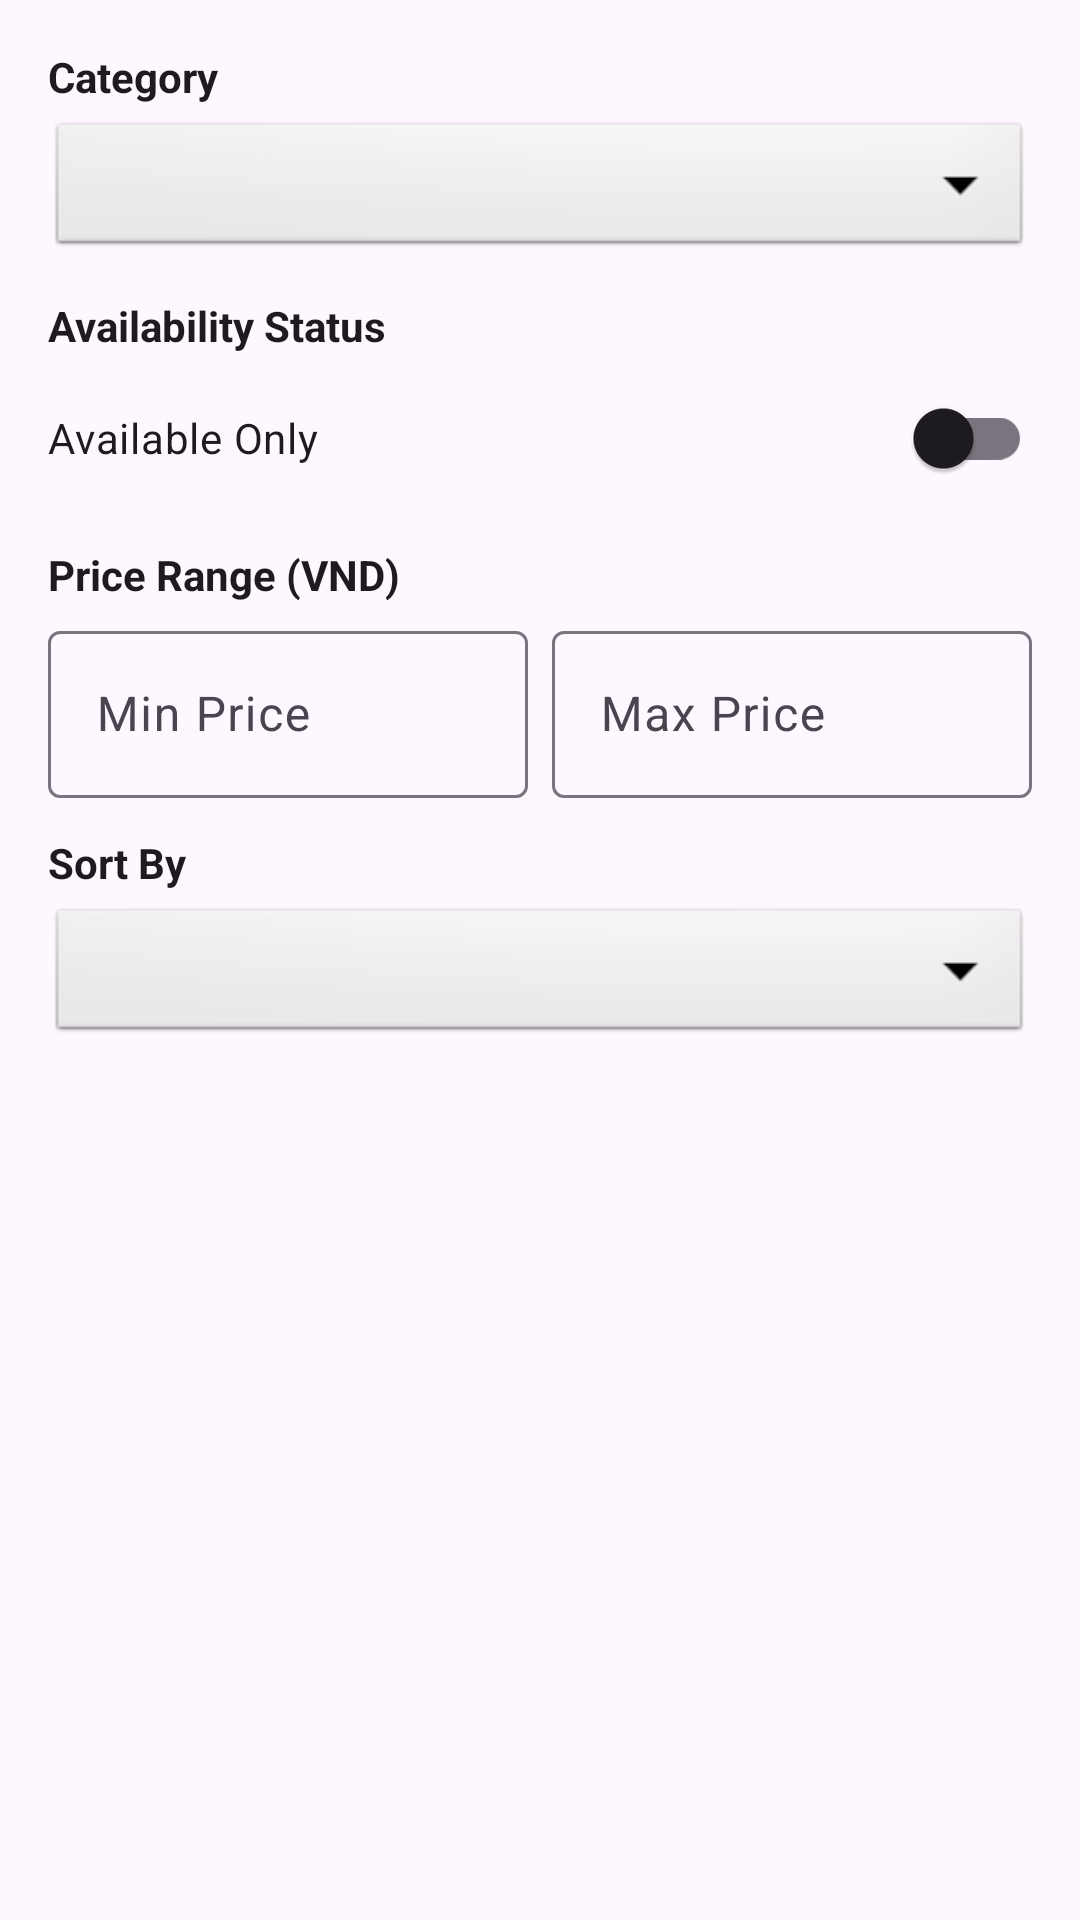

The Android layout XML behind this screen, and the referenced resources:
<!-- AndroidManifest.xml: application theme Theme.BIT240017_FoodManager -->
<!-- res/layout/dialog_filter_dish.xml -->
<?xml version="1.0" encoding="utf-8"?>
<ScrollView xmlns:android="http://schemas.android.com/apk/res/android"
    xmlns:app="http://schemas.android.com/apk/res-auto"
    android:layout_width="match_parent"
    android:layout_height="wrap_content">

    <LinearLayout
        android:layout_width="match_parent"
        android:layout_height="wrap_content"
        android:orientation="vertical"
        android:padding="16dp">

        <TextView
            android:layout_width="match_parent"
            android:layout_height="wrap_content"
            android:text="@string/filter_category"
            android:textSize="14sp"
            android:textStyle="bold"
            android:textColor="?attr/colorOnSurface" />

        <Spinner
            android:id="@+id/spCategoryFilter"
            android:layout_width="match_parent"
            android:layout_height="48dp"
            android:layout_marginTop="4dp"
            android:background="@android:drawable/btn_dropdown" />

        <TextView
            android:layout_width="match_parent"
            android:layout_height="wrap_content"
            android:layout_marginTop="12dp"
            android:text="@string/filter_status"
            android:textSize="14sp"
            android:textStyle="bold"
            android:textColor="?attr/colorOnSurface" />

        <com.google.android.material.switchmaterial.SwitchMaterial
            android:id="@+id/switchAvailableOnly"
            android:layout_width="match_parent"
            android:layout_height="wrap_content"
            android:layout_marginTop="4dp"
            android:text="@string/filter_available_only"
            android:textSize="14sp" />

        <TextView
            android:layout_width="match_parent"
            android:layout_height="wrap_content"
            android:layout_marginTop="12dp"
            android:text="@string/filter_price_range"
            android:textSize="14sp"
            android:textStyle="bold"
            android:textColor="?attr/colorOnSurface" />

        <LinearLayout
            android:layout_width="match_parent"
            android:layout_height="wrap_content"
            android:layout_marginTop="4dp"
            android:orientation="horizontal">

            <com.google.android.material.textfield.TextInputLayout
                android:id="@+id/tilMinPrice"
                android:layout_width="0dp"
                android:layout_height="wrap_content"
                android:layout_weight="1"
                android:hint="@string/filter_min_price">

                <com.google.android.material.textfield.TextInputEditText
                    android:id="@+id/etMinPrice"
                    android:layout_width="match_parent"
                    android:layout_height="wrap_content"
                    android:inputType="numberDecimal" />

            </com.google.android.material.textfield.TextInputLayout>

            <Space
                android:layout_width="8dp"
                android:layout_height="wrap_content" />

            <com.google.android.material.textfield.TextInputLayout
                android:id="@+id/tilMaxPrice"
                android:layout_width="0dp"
                android:layout_height="wrap_content"
                android:layout_weight="1"
                android:hint="@string/filter_max_price">

                <com.google.android.material.textfield.TextInputEditText
                    android:id="@+id/etMaxPrice"
                    android:layout_width="match_parent"
                    android:layout_height="wrap_content"
                    android:inputType="numberDecimal" />

            </com.google.android.material.textfield.TextInputLayout>

        </LinearLayout>

        <TextView
            android:layout_width="match_parent"
            android:layout_height="wrap_content"
            android:layout_marginTop="12dp"
            android:text="@string/sort_by"
            android:textSize="14sp"
            android:textStyle="bold"
            android:textColor="?attr/colorOnSurface" />

        <Spinner
            android:id="@+id/spSortOrder"
            android:layout_width="match_parent"
            android:layout_height="48dp"
            android:layout_marginTop="4dp"
            android:background="@android:drawable/btn_dropdown" />

    </LinearLayout>

</ScrollView>
<!-- resources referenced by this layout -->
<resources>
  <string name="filter_available_only">Available Only</string>
  <string name="filter_category">Category</string>
  <string name="filter_max_price">Max Price</string>
  <string name="filter_min_price">Min Price</string>
  <string name="filter_price_range">Price Range (VND)</string>
  <string name="filter_status">Availability Status</string>
  <string name="sort_by">Sort By</string>
  <style name="Theme.BIT240017_FoodManager" parent="Base.Theme.BIT240017_FoodManager" />
  <style name="Base.Theme.BIT240017_FoodManager" parent="Theme.Material3.DayNight.NoActionBar">
          
          
      </style>
</resources>
